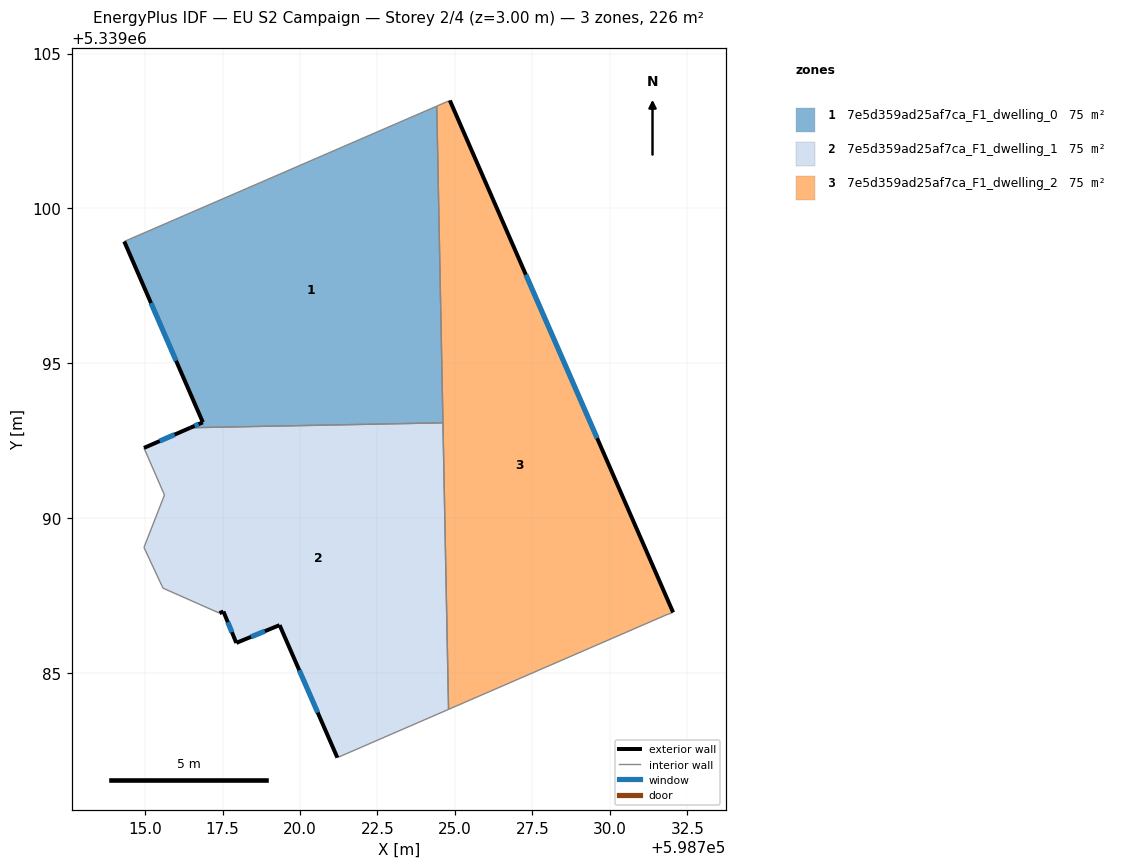
=== STOREY PLAN SPEC (per zone: floor XY polygon, exterior-wall plan segments, windows/doors) ===
zone 1: 7e5d359ad25af7ca_F1_dwelling_0  (75.3 m²)
  floor: (598724.41, 5339103.30) (598724.61, 5339093.08) (598716.46, 5339092.92) (598716.86, 5339093.10) (598714.33, 5339098.93)
  exterior wall: (598716.86, 5339093.10) – (598716.46, 5339092.92)  [0.4 m]
    window: (598716.73, 5339093.04) – (598716.60, 5339092.98)  [0.1 m²]
  exterior wall: (598714.33, 5339098.93) – (598716.86, 5339093.10)  [6.4 m]
    window: (598715.19, 5339096.95) – (598716.00, 5339095.08)  [1.9 m²]
  interior walls: 3
zone 2: 7e5d359ad25af7ca_F1_dwelling_1  (75.3 m²)
  floor: (598724.61, 5339093.08) (598724.80, 5339083.83) (598721.21, 5339082.28) (598719.34, 5339086.55) (598717.94, 5339085.98) (598717.53, 5339086.99) (598717.40, 5339086.94) (598715.58, 5339087.75) (598714.96, 5339089.06) (598715.63, 5339090.75) (598714.96, 5339092.27) (598716.46, 5339092.92)
  exterior wall: (598719.34, 5339086.55) – (598721.21, 5339082.28)  [4.7 m]
    window: (598719.98, 5339085.10) – (598720.57, 5339083.73)  [1.4 m²]
  exterior wall: (598717.94, 5339085.98) – (598719.34, 5339086.55)  [1.5 m]
    window: (598718.42, 5339086.17) – (598718.87, 5339086.36)  [0.5 m²]
  exterior wall: (598717.53, 5339086.99) – (598717.94, 5339085.98)  [1.1 m]
    window: (598717.67, 5339086.65) – (598717.80, 5339086.32)  [0.3 m²]
  exterior wall: (598717.40, 5339086.94) – (598717.53, 5339086.99)  [0.1 m]
  exterior wall: (598716.46, 5339092.92) – (598714.96, 5339092.27)  [1.6 m]
    window: (598715.95, 5339092.70) – (598715.47, 5339092.49)  [0.5 m²]
  interior walls: 7
zone 3: 7e5d359ad25af7ca_F1_dwelling_2  (75.3 m²)
  floor: (598724.84, 5339103.49) (598732.04, 5339086.96) (598731.81, 5339086.88) (598724.80, 5339083.83) (598724.41, 5339103.30)
  exterior wall: (598732.04, 5339086.96) – (598724.84, 5339103.49)  [18.0 m]
    window: (598729.59, 5339092.59) – (598727.29, 5339097.86)  [5.5 m²]
  interior walls: 5

=== DERIVED (storey summary) ===
Building: EU S2 Campaign
Storey: 2 of 4  (floor level z = 3.00 m)
Storey gross floor area: 225.8 m²
Zones on this storey: 3
  - 7e5d359ad25af7ca_F1_dwelling_0: floor 75.3 m²; exterior wall 6.8 m (20.4 m²); 2 window(s) 2.1 m²; WWR 10.2%
  - 7e5d359ad25af7ca_F1_dwelling_1: floor 75.3 m²; exterior wall 9.0 m (27.1 m²); 4 window(s) 2.7 m²; WWR 10.1%
  - 7e5d359ad25af7ca_F1_dwelling_2: floor 75.3 m²; exterior wall 18.0 m (54.1 m²); 1 window(s) 5.5 m²; WWR 10.2%
Zone adjacency (shared interzone walls):
  - 7e5d359ad25af7ca_F1_dwelling_0 ↔ 7e5d359ad25af7ca_F1_dwelling_1
  - 7e5d359ad25af7ca_F1_dwelling_0 ↔ 7e5d359ad25af7ca_F1_dwelling_2
  - 7e5d359ad25af7ca_F1_dwelling_1 ↔ 7e5d359ad25af7ca_F1_dwelling_2